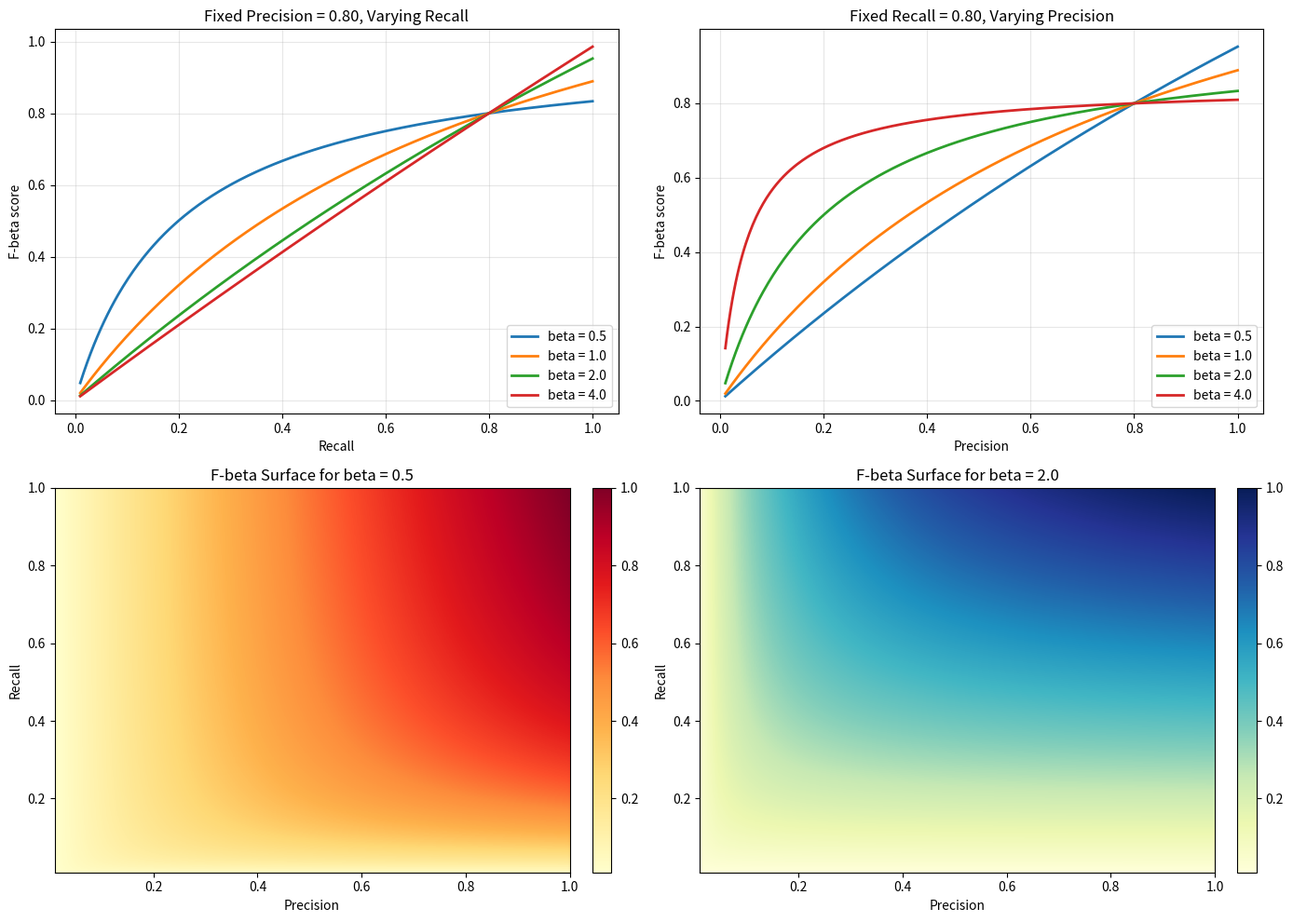

The script that saved this image:
import numpy as np
import matplotlib.pyplot as plt

# Set random seed for reproducibility
np.random.seed(42)

# Define the F-beta score
def f_beta(precision, recall, beta=1.0):
    """Compute the F-beta score for scalar or array inputs."""
    beta2 = beta ** 2
    numerator = (1 + beta2) * precision * recall
    denominator = beta2 * precision + recall
    return np.divide(numerator, denominator, out=np.zeros_like(numerator, dtype=float), where=denominator > 0)

# Values used in the comparisons
betas = [0.5, 1.0, 2.0, 4.0]
recall_values = np.linspace(0.01, 1.0, 300)
precision_values = np.linspace(0.01, 1.0, 300)
fixed_precision = 0.80
fixed_recall = 0.80

# Grid for heatmaps
P, R = np.meshgrid(np.linspace(0.01, 1.0, 200), np.linspace(0.01, 1.0, 200))
F_beta_05 = f_beta(P, R, beta=0.5)
F_beta_2 = f_beta(P, R, beta=2.0)

# Visualize how beta changes the sensitivity to precision and recall
plt.figure(figsize=(14, 10))

# Fix precision and vary recall
plt.subplot(2, 2, 1)
for beta in betas:
    scores = f_beta(fixed_precision, recall_values, beta=beta)
    plt.plot(recall_values, scores, lw=2, label=f'beta = {beta}')

plt.xlabel('Recall')
plt.ylabel('F-beta score')
plt.title(f'Fixed Precision = {fixed_precision:.2f}, Varying Recall')
plt.legend(loc='lower right')
plt.grid(True, alpha=0.3)

# Fix recall and vary precision
plt.subplot(2, 2, 2)
for beta in betas:
    scores = f_beta(precision_values, fixed_recall, beta=beta)
    plt.plot(precision_values, scores, lw=2, label=f'beta = {beta}')

plt.xlabel('Precision')
plt.ylabel('F-beta score')
plt.title(f'Fixed Recall = {fixed_recall:.2f}, Varying Precision')
plt.legend(loc='lower right')
plt.grid(True, alpha=0.3)

# Heatmap for beta < 1
plt.subplot(2, 2, 3)
im1 = plt.imshow(F_beta_05, origin='lower', extent=[0.01, 1.0, 0.01, 1.0], aspect='auto', cmap='YlOrRd')
plt.colorbar(im1, fraction=0.046, pad=0.04)
plt.xlabel('Precision')
plt.ylabel('Recall')
plt.title('F-beta Surface for beta = 0.5')

# Heatmap for beta > 1
plt.subplot(2, 2, 4)
im2 = plt.imshow(F_beta_2, origin='lower', extent=[0.01, 1.0, 0.01, 1.0], aspect='auto', cmap='YlGnBu')
plt.colorbar(im2, fraction=0.046, pad=0.04)
plt.xlabel('Precision')
plt.ylabel('Recall')
plt.title('F-beta Surface for beta = 2.0')

plt.tight_layout()

# Compare hypothetical classifiers
model_a = {'precision': 0.90, 'recall': 0.60}
model_b = {'precision': 0.70, 'recall': 0.85}

print('Comparison of hypothetical classifiers:')
print('-' * 60)
print(f"Model A: precision = {model_a['precision']:.2f}, recall = {model_a['recall']:.2f}")
print(f"Model B: precision = {model_b['precision']:.2f}, recall = {model_b['recall']:.2f}")

for beta in betas:
    score_a = f_beta(model_a['precision'], model_a['recall'], beta=beta)
    score_b = f_beta(model_b['precision'], model_b['recall'], beta=beta)
    preferred = 'A' if score_a > score_b else 'B'
    print(f"\nFor beta = {beta}:")
    print(f"  F_beta(Model A) = {score_a:.4f}")
    print(f"  F_beta(Model B) = {score_b:.4f}")
    print(f"  Preferred model: {preferred}")

print('\nInterpretation:')
print('-' * 60)
print('When beta increases, recall receives relatively more weight.')
print('When beta decreases, precision receives relatively more weight.')
print('The factor beta^2 is the reason this change can become quite strong.')

plt.show()
